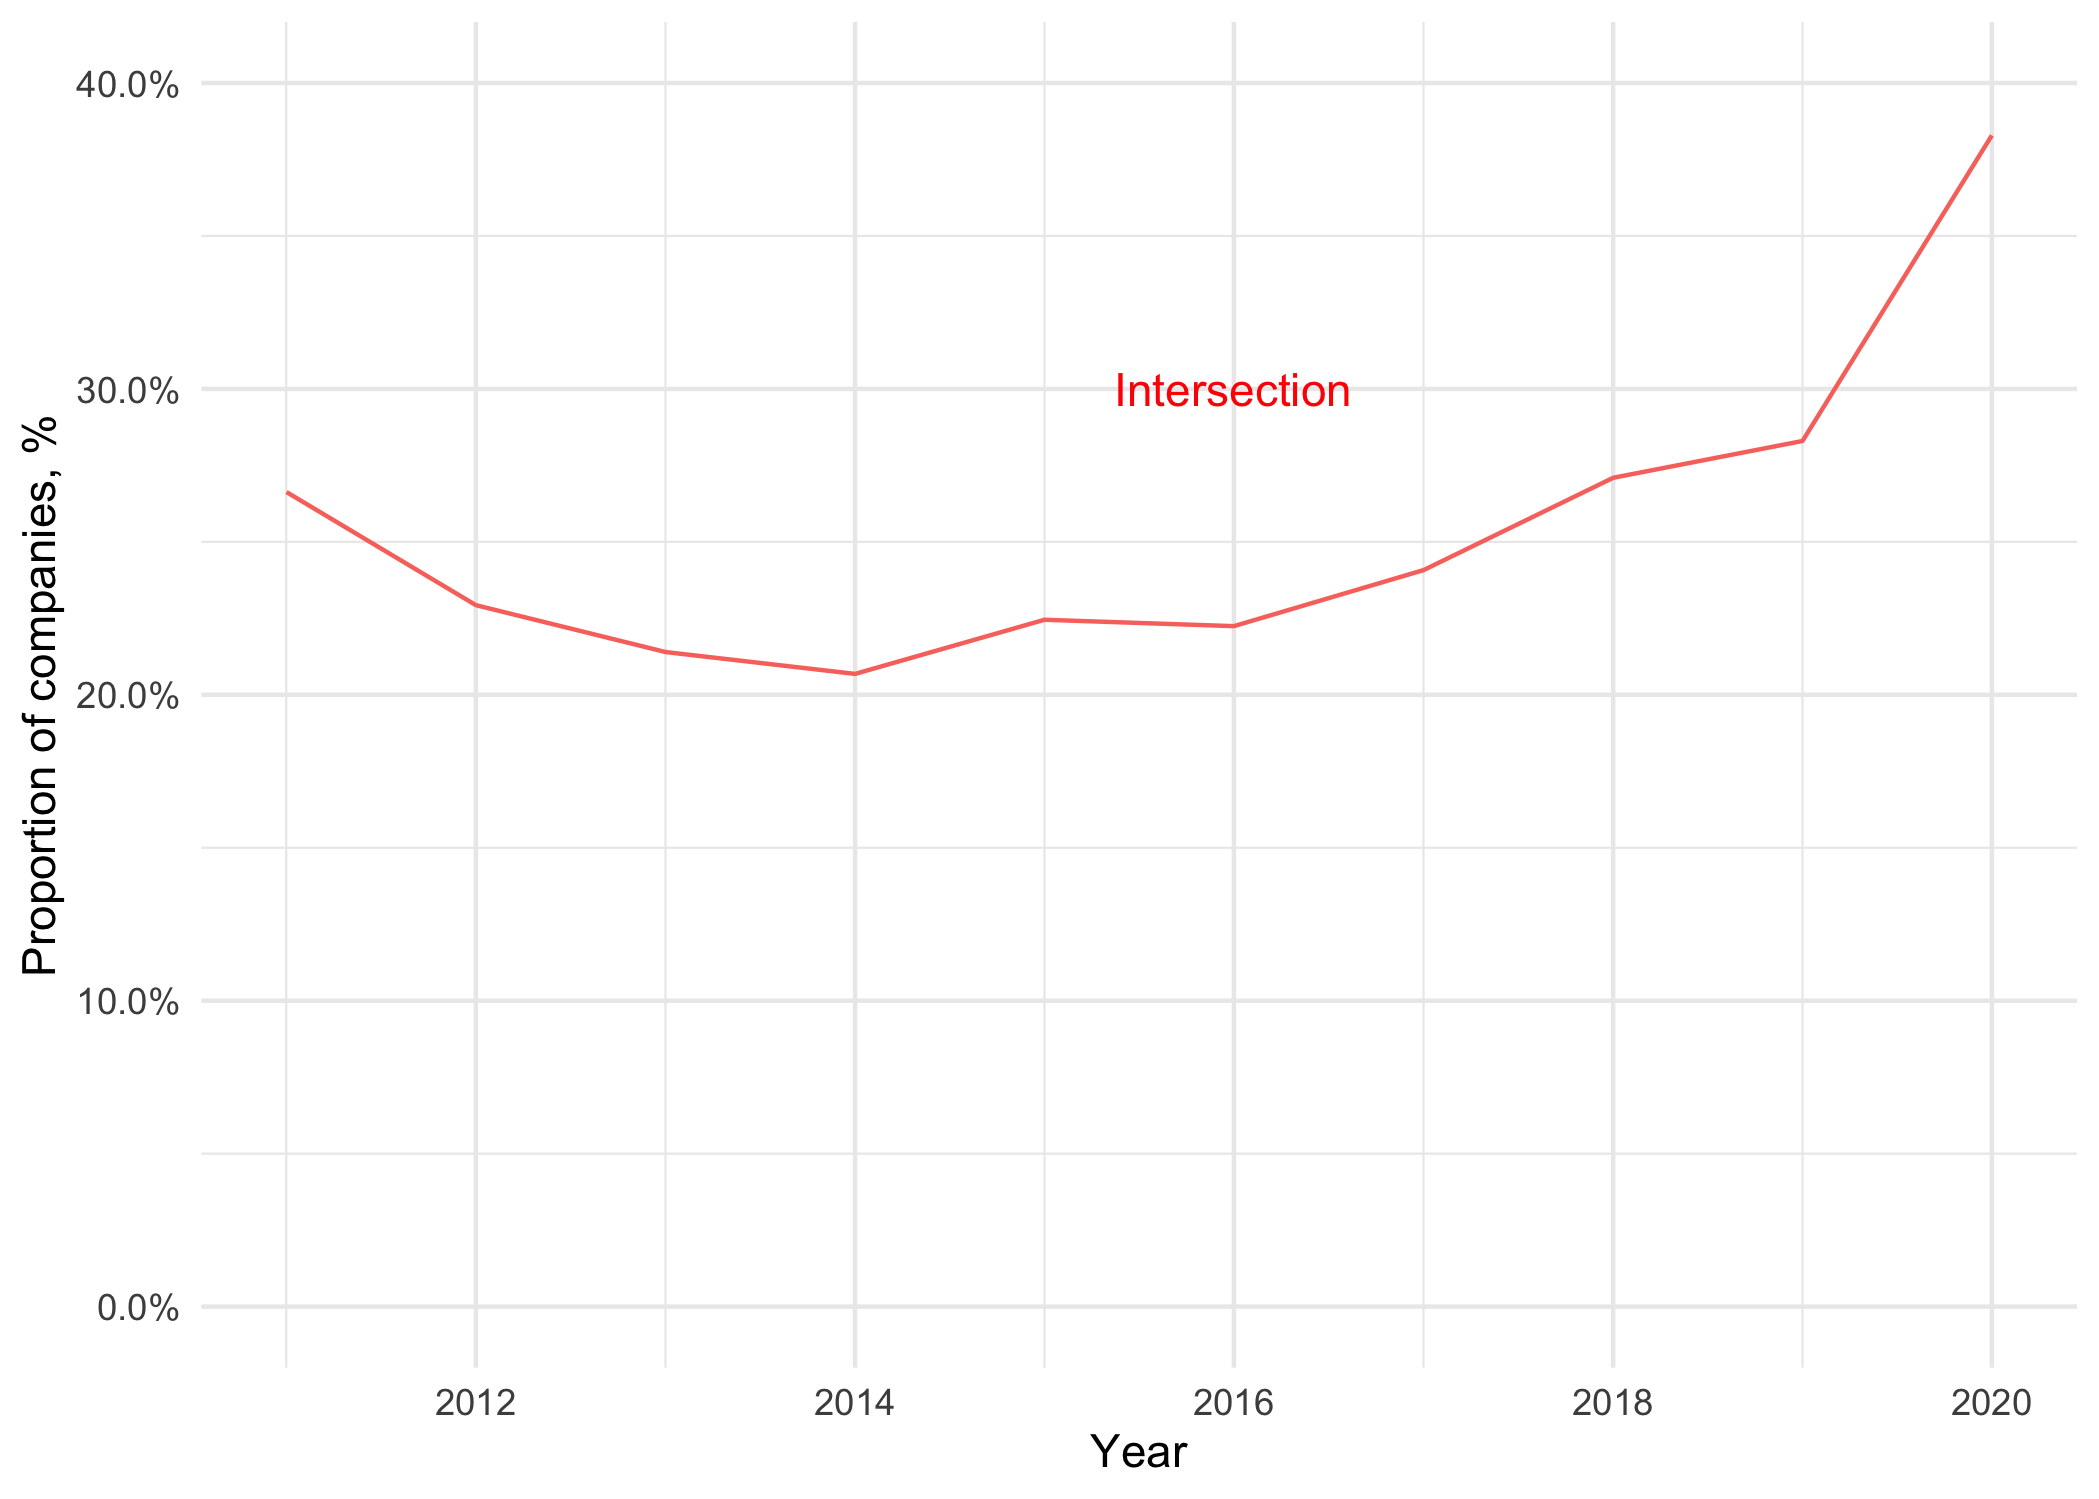

The file beside this chart, header and first rows:
Year, Intersection
2011, 1023
2012, 989
2013, 1320
2014, 1321
2015, 1305
2016, 1571
2017, 1739
2018, 1828
2019, 2421
2020, 3365
